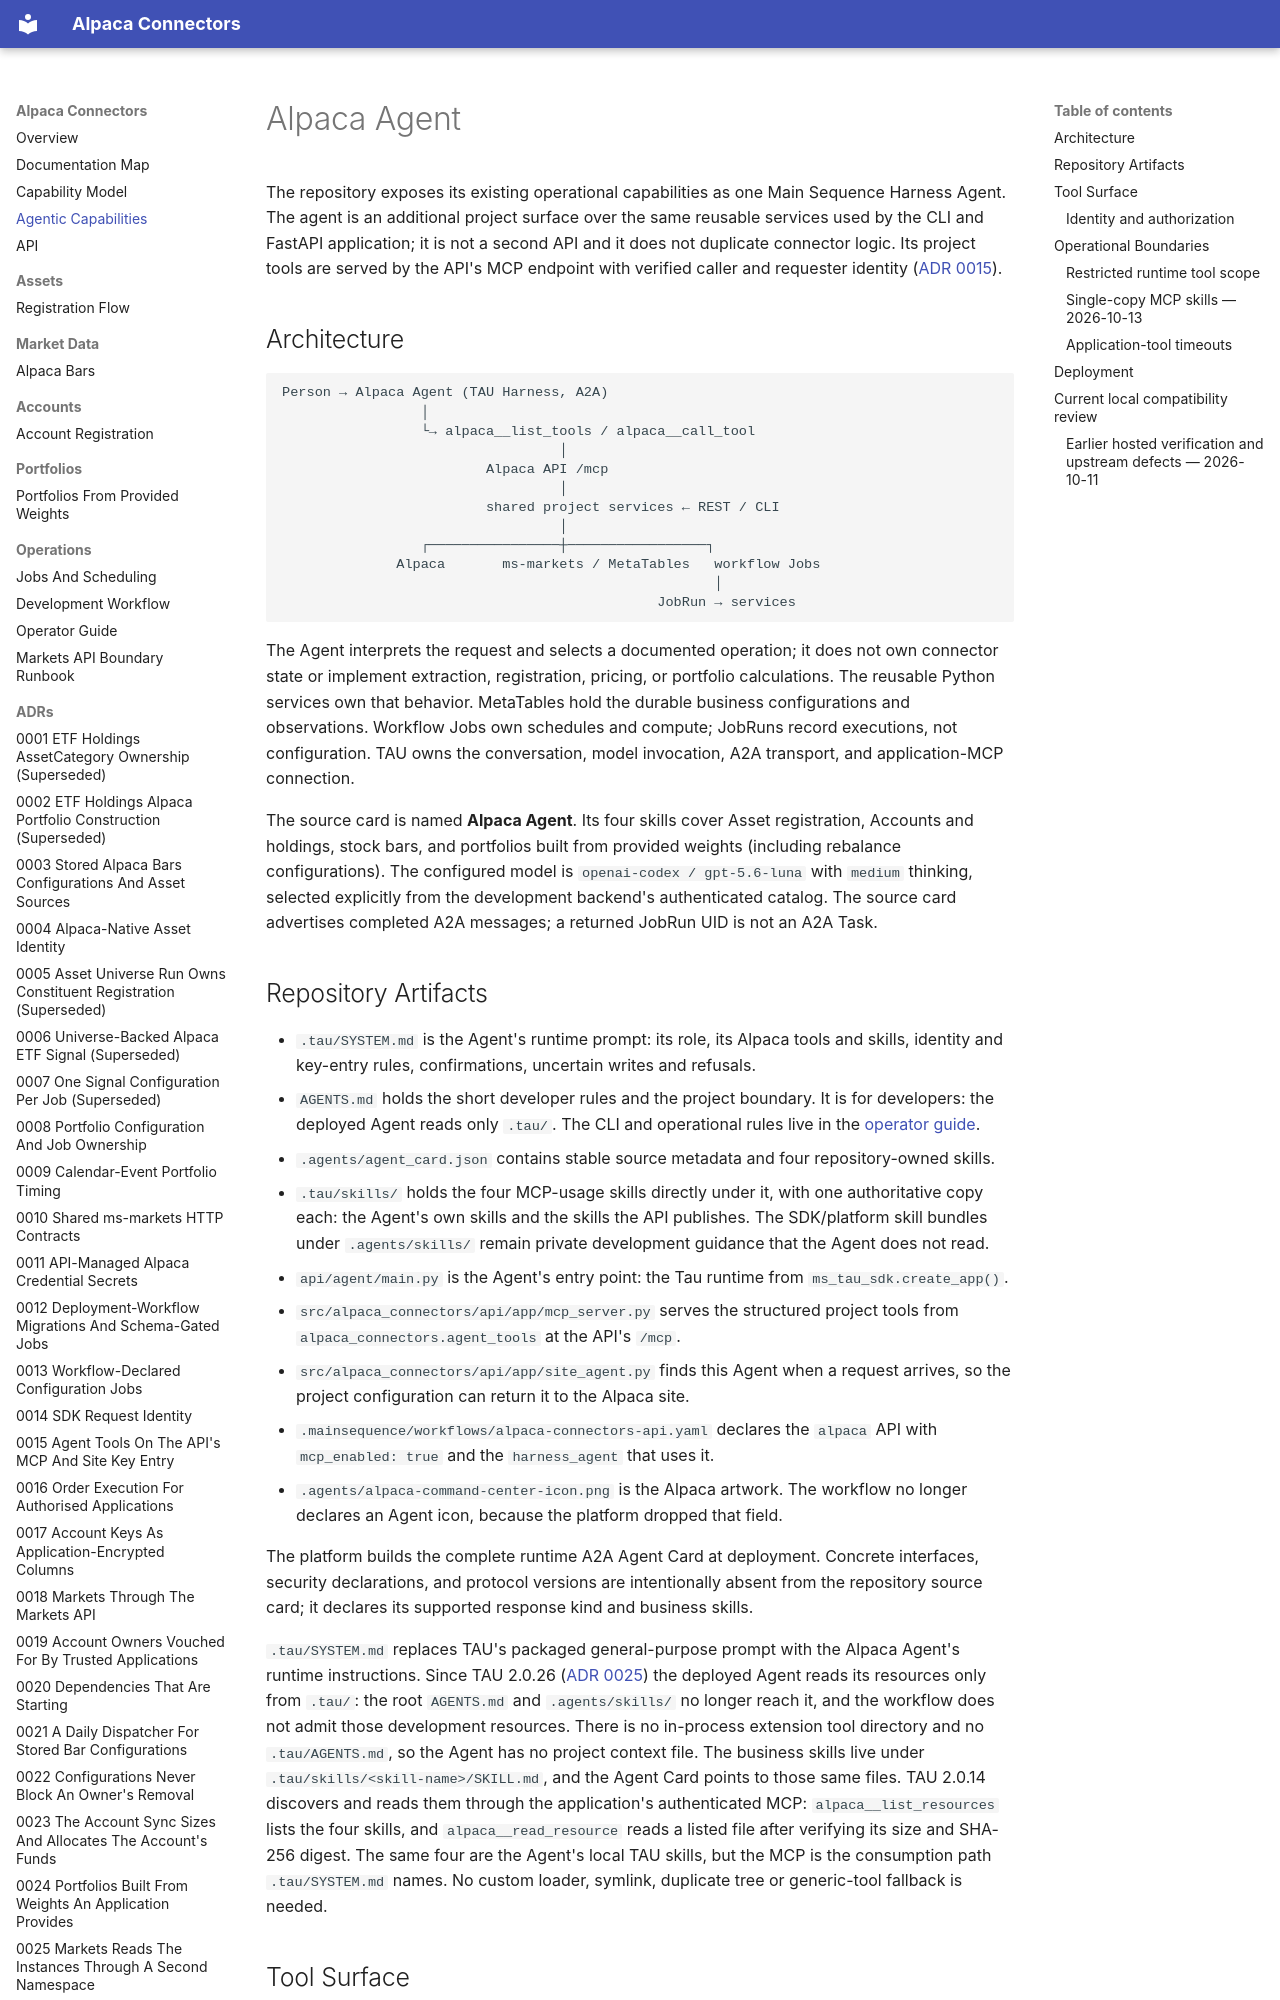

repository: mainsequence-projects/alpaca-connectors · page: agent/index.html · generator: mkdocs

# Alpaca Agent

The repository exposes its existing operational capabilities as one Main Sequence Harness Agent.
The agent is an additional project surface over the same reusable services used by the CLI and
FastAPI application; it is not a second API and it does not duplicate connector logic. Its project
tools are served by the API's MCP endpoint with verified caller and requester identity
([ADR 0015](adrs/0015_agent_tools_on_the_api_mcp_and_site_key_entry.md)).

## Architecture

```text
Person → Alpaca Agent (TAU Harness, A2A)
                 │
                 └→ alpaca__list_tools / alpaca__call_tool
                                  │
                         Alpaca API /mcp
                                  │
                         shared project services ← REST / CLI
                                  │
                 ┌────────────────┼─────────────────┐
              Alpaca       ms-markets / MetaTables   workflow Jobs
                                                     │
                                              JobRun → services
```

The Agent interprets the request and selects a documented operation; it does not own connector
state or implement extraction, registration, pricing, or portfolio calculations. The reusable
Python services own that behavior. MetaTables hold the durable business configurations and
observations. Workflow Jobs own schedules and compute; JobRuns record executions, not configuration.
TAU owns the conversation, model invocation, A2A transport, and application-MCP connection.

The source card is named **Alpaca Agent**. Its four skills cover Asset registration, Accounts and
holdings, stock bars, and portfolios built from provided weights (including rebalance
configurations). The configured model is `openai-codex / gpt-5.6-luna` with `medium`
thinking, selected explicitly from the development backend's authenticated catalog.
The source card advertises completed A2A messages; a returned JobRun UID is not an A2A Task.

## Repository Artifacts

- `.tau/SYSTEM.md` is the Agent's runtime prompt: its role, its Alpaca tools and skills, identity
  and key-entry rules, confirmations, uncertain writes and refusals.
- `AGENTS.md` holds the short developer rules and the project boundary. It is for developers:
  the deployed Agent reads only `.tau/`. The CLI and operational rules live in the
  [operator guide](operations/operator-guide.md).
- `.agents/agent_card.json` contains stable source metadata and four repository-owned skills.
- `.tau/skills/` holds the four MCP-usage skills directly under it, with one authoritative copy
  each: the Agent's own skills and the skills the API publishes. The SDK/platform skill bundles
  under `.agents/skills/` remain private development guidance that the Agent does not read.
- `api/agent/main.py` is the Agent's entry point: the Tau runtime from `ms_tau_sdk.create_app()`.
- `src/alpaca_connectors/api/app/mcp_server.py` serves the structured project tools from
  `alpaca_connectors.agent_tools` at the API's `/mcp`.
- `src/alpaca_connectors/api/app/site_agent.py` finds this Agent when a request arrives, so the
  project configuration can return it to the Alpaca site.
- `.mainsequence/workflows/alpaca-connectors-api.yaml` declares the `alpaca` API with
  `mcp_enabled: true` and the `harness_agent` that uses it.
- `.agents/alpaca-command-center-icon.png` is the Alpaca artwork. The workflow no longer declares an
  Agent icon, because the platform dropped that field.

The platform builds the complete runtime A2A Agent Card at deployment. Concrete interfaces,
security declarations, and protocol versions are intentionally absent from the repository source
card; it declares its supported response kind and business skills.

`.tau/SYSTEM.md` replaces TAU's packaged general-purpose prompt with the Alpaca Agent's runtime
instructions. Since TAU 2.0.26
([ADR 0025](https://github.com/mainsequence-sdk/ms-tau-sdk/blob/v2.0.26/docs/adrs/0025-runtime-resources-only-from-tau.md))
the deployed Agent reads its resources only from `.tau/`: the root `AGENTS.md` and
`.agents/skills/` no longer reach it, and the workflow does not admit those development
resources. There is no in-process extension tool directory and no `.tau/AGENTS.md`, so the Agent
has no project context file. The business skills live under
`.tau/skills/<skill-name>/SKILL.md`, and the Agent Card points to those same files. TAU 2.0.14
discovers and reads them through the application's authenticated MCP: `alpaca__list_resources`
lists the four skills, and `alpaca__read_resource` reads a listed file after verifying its size and
SHA-256 digest. The same four are the Agent's local TAU skills, but the MCP is the consumption path
`.tau/SYSTEM.md` names. No custom loader, symlink, duplicate tree or generic-tool fallback is
needed.
